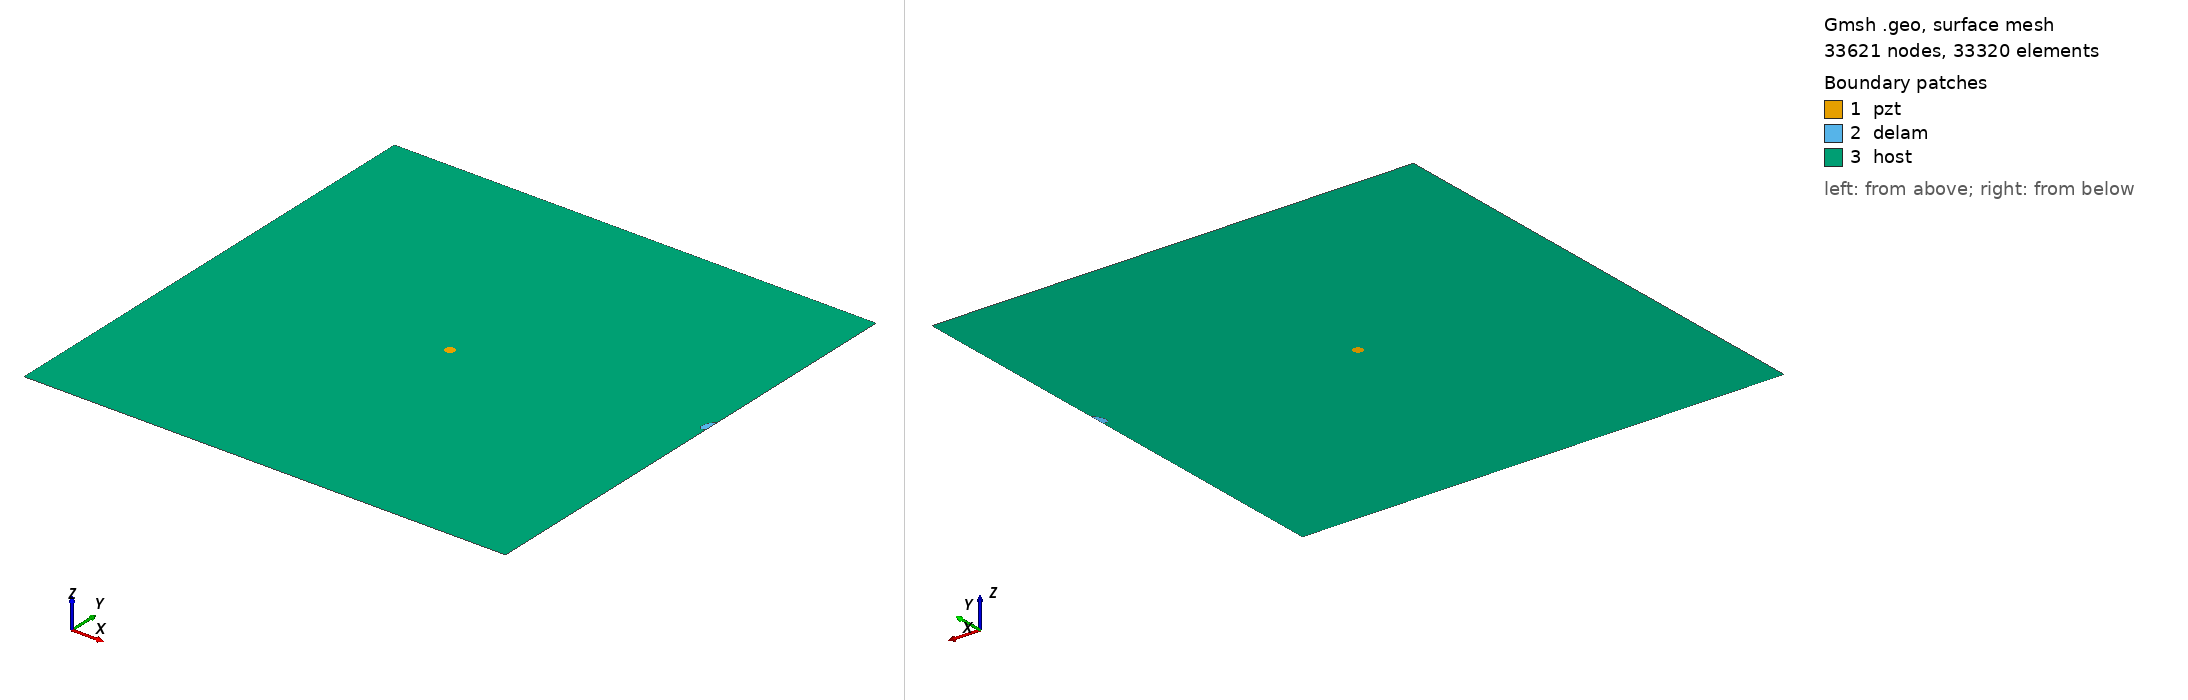

Gmsh geometry script, surface-meshed: 33621 nodes, 33320 surface elements. Boundary patches (legend numbers): 1 pzt, 2 delam, 3 host. Left view from above one corner, right view from below the opposite corner. Legend entries are the model's physical surfaces. The drawing asked Gmsh for element sizes between 1% and 20% of the model's largest extent; the script's own settings can give other sizes.

=== m2_79_delam1_position_no_60_a_10mm_b_5mm_angle_60.geo (drawn) ===
SetFactory("OpenCASCADE");
L=0.500000; 
W=0.500000; 
a=0.010000; 
b=0.005000; 
x=0.500000; 
y=0.277778; 
alpha=0.333333 *Pi; 
r=0.005000; 
xpzt=0.250000; 
ypzt=0.250000; 
//+
Point(1) = {0, 0, 0, 1.0};
//+
Point(2) = {L, 0, 0, 1.0};
//+
Point(3) = {L, W, 0, 1.0};
//+
Point(4) = {0, W, 0, 1.0};
//+
Line(1) = {1, 2};
//+
Line(2) = {2, 3};
//+
Line(3) = {3, 4};
//+
Line(4) = {4, 1};
//+
Circle(5) = {xpzt, ypzt, -0, r, 0, 2*Pi};
//+
Ellipse(6) = {x, y, -0, a, b, 0, 2*Pi};
//+
Rotate {{0, 0, 1}, {x, y, 0}, alpha} {
  Curve{6}; 
}
//+
BooleanDifference{ Curve{6}; Delete; }{ Curve{2}; }
//+
Delete {
  Curve{6}; 
}
//Delete {
//  Curve{8}; 
//}
//+
Delete {
  Curve{2}; 
}
//+
Line(9) = {7, 8};
//+
Line(10) = {2, 8};
//+
Line(11) = {7, 3};
//+
Curve Loop(1) = {5};
//+
Plane Surface(1) = {1};
//+
Curve Loop(2) = {9, 7};
//+
Plane Surface(2) = {2};
//+
Curve Loop(3) = {10, -7, 11, 3, 4, 1};
//+
Curve Loop(4) = {5};
//+
Plane Surface(3) = {3, 4};
//+
Point(9) = {xpzt, ypzt, 0, 1.0};
//+
Point{9} In Surface {1};// mesh node at centre of pzt
//+
Physical Surface("pzt") = {1};
//+
Physical Surface("delam") = {2};
//+
Physical Surface("host") = {3};

Mesh.Algorithm = 6; // Frontal
Mesh.CharacteristicLengthFactor = 0.070000;
Mesh.CharacteristicLengthMin = 0.001000;
Mesh.CharacteristicLengthMax = 0.200000;
Mesh.RecombineAll = 1; // Apply recombination algorithm
Mesh.SubdivisionAlgorithm = 1; // 1: all quadrangles
Mesh.Smoothing = 1;
